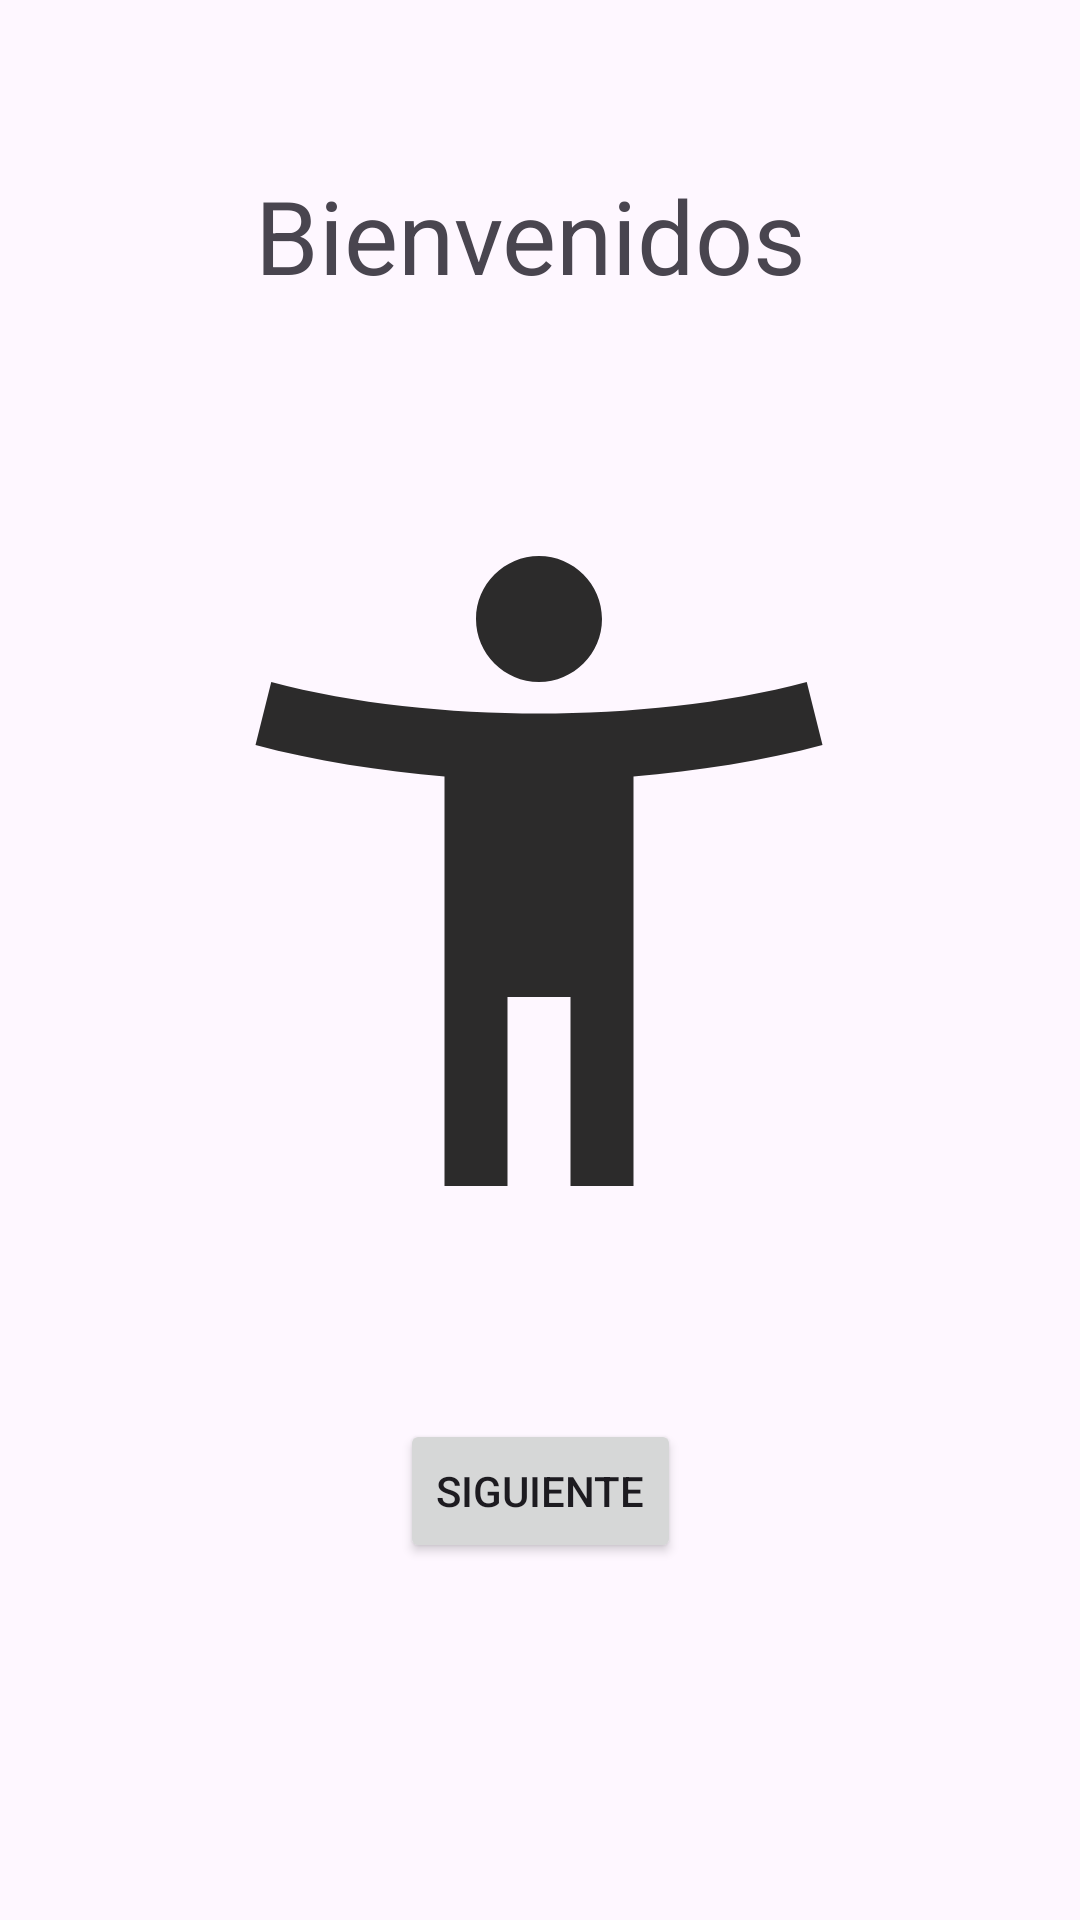

Android layout source for this screen:
<!-- AndroidManifest.xml: application theme Theme.CrudPrueba -->
<!-- res/layout/activity_bienvenida.xml -->
<?xml version="1.0" encoding="utf-8"?>
<androidx.constraintlayout.widget.ConstraintLayout xmlns:android="http://schemas.android.com/apk/res/android"
    xmlns:app="http://schemas.android.com/apk/res-auto"
    xmlns:tools="http://schemas.android.com/tools"
    android:id="@+id/main"
    android:layout_width="match_parent"
    android:layout_height="match_parent"
    tools:context=".BienvenidaActivity">

    <ImageView
        android:id="@+id/imageView2"
        android:layout_width="252dp"
        android:layout_height="448dp"
        app:layout_constraintBottom_toBottomOf="parent"
        app:layout_constraintEnd_toEndOf="parent"
        app:layout_constraintHorizontal_bias="0.496"
        app:layout_constraintStart_toStartOf="parent"
        app:layout_constraintTop_toTopOf="parent"
        app:layout_constraintVertical_bias="0.346"
        app:srcCompat="@drawable/ic_bienvenida" />

    <TextView
        android:id="@+id/textView"
        android:layout_width="189dp"
        android:layout_height="71dp"
        android:text="Bienvenidos"
        android:textSize="34sp"
        app:layout_constraintBottom_toBottomOf="parent"
        app:layout_constraintEnd_toEndOf="parent"
        app:layout_constraintHorizontal_bias="0.498"
        app:layout_constraintStart_toStartOf="parent"
        app:layout_constraintTop_toTopOf="parent"
        app:layout_constraintVertical_bias="0.098" />

    <Button
        android:id="@+id/btnSiguiente"
        android:layout_width="wrap_content"
        android:layout_height="wrap_content"
        android:text="Siguiente"
        app:layout_constraintBottom_toBottomOf="parent"
        app:layout_constraintEnd_toEndOf="parent"
        app:layout_constraintStart_toStartOf="parent"
        app:layout_constraintTop_toTopOf="parent"
        app:layout_constraintVertical_bias="0.799" />
</androidx.constraintlayout.widget.ConstraintLayout>
<!-- resources referenced by this layout -->
<resources>
  <!-- drawable ic_bienvenida (drawable) -->
  <vector xmlns:android="http://schemas.android.com/apk/res/android" android:height="24dp" android:tint="#2C2B2B" android:viewportHeight="24" android:viewportWidth="24" android:width="24dp">
        
      <path android:fillColor="@android:color/white" android:pathData="M20.5,6c-2.61,0.7 -5.67,1 -8.5,1s-5.89,-0.3 -8.5,-1L3,8c1.86,0.5 4,0.83 6,1v13h2v-6h2v6h2V9c2,-0.17 4.14,-0.5 6,-1l-0.5,-2zM12,6c1.1,0 2,-0.9 2,-2s-0.9,-2 -2,-2 -2,0.9 -2,2 0.9,2 2,2z"/>
      
  </vector>
  <style name="Theme.CrudPrueba" parent="Base.Theme.CrudPrueba" />
  <style name="Base.Theme.CrudPrueba" parent="Theme.Material3.DayNight.NoActionBar">
          
          
      </style>
</resources>
